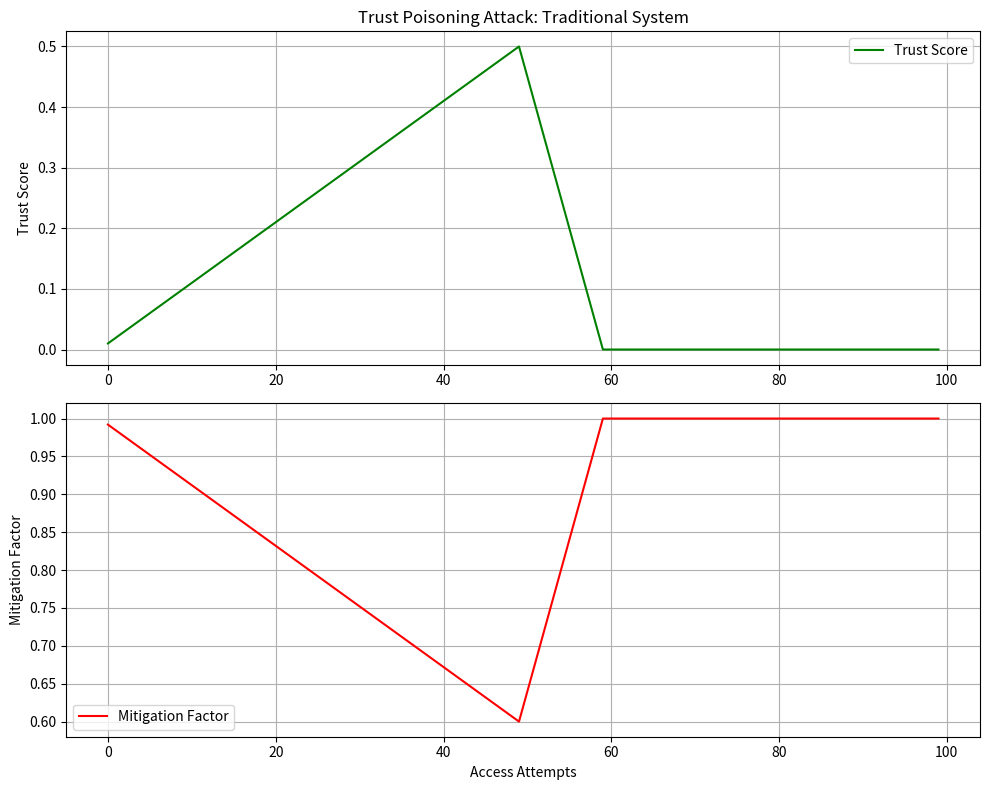

Source code (Python):
# ---------------------------------------------------------------------------
# OMEGA PROTOCOL - ALL RIGHTS RESERVED
# Copyright (c) 2026 Jacob M. (jake.s.dev1991@gmail.com | 217-799-8720)
# Usage restricted to academic research and review only. No monetization.
# See LICENSE.txt for full terms.
# ---------------------------------------------------------------------------
#!/usr/bin/env python3
"""
Quantum Superposition Attack Simulation
Demonstrates how the centralized trust model is fundamentally broken
and how a superposition-based approach would be ungameable.
"""

import random
import time
import matplotlib.pyplot as plt
from collections import defaultdict

class TraditionalTrustSystem:
    """Simulates the flawed AFDS trust model"""
    def __init__(self):
        self.trust_scores = defaultdict(float)
        self.accessed_paths = defaultdict(set)
        self.last_access = {}
        
    def update_trust(self, pid, path, is_novel):
        # Simulate the flawed trust update logic
        if pid not in self.trust_scores:
            self.trust_scores[pid] = 0.0
            
        # Novelty penalty
        if is_novel:
            self.trust_scores[pid] = max(0, self.trust_scores[pid] - 0.05)
        else:
            # "Stability" increases trust - this is the vulnerability!
            self.trust_scores[pid] = min(1.0, self.trust_scores[pid] + 0.01)
            
        self.accessed_paths[pid].add(path)
        self.last_access[pid] = time.time()
        
    def get_mitigation(self, pid):
        # 80% reduction for high trust - massive vulnerability!
        trust = self.trust_scores.get(pid, 0)
        return 1.0 - (0.8 * trust)

class QuantumSuperpositionSystem:
    """Disruptive alternative: Trust as superposition"""
    def __init__(self):
        self.entangled_states = {}
        self.decoherence_log = []
        
    def entangle_access(self, pid, path):
        # Create quantum entangled state between PID and path
        # In reality this would use quantum hardware; we simulate the effect
        entanglement_id = f"{pid}:{path}"
        
        # Superposition: trust exists as probability distribution
        # The act of measurement (repeated access) causes decoherence
        if entanglement_id in self.entangled_states:
            # Decoherence detected! This reveals malicious intent
            self.decoherence_log.append({
                'pid': pid,
                'path': path,
                'decoherence_rate': len(self.entangled_states[entanglement_id]) + 1
            })
            return 0.0  # Zero trust - attack detected
        else:
            # Create new superposition state
            self.entangled_states[entanglement_id] = [time.time()]
            return 0.5  # Ambiguous trust in superposition
            
    def measure_intent(self, pid, path_pattern):
        # Measure the decoherence pattern to determine intent
        decoherence_scores = []
        for entry in self.decoherence_log:
            if path_pattern in entry['path']:
                decoherence_scores.append(entry['decoherence_rate'])
                
        if not decoherence_scores:
            return "benign"
            
        # High decoherence = malicious enumeration (wide scan)
        avg_decoherence = sum(decoherence_scores) / len(decoherence_scores)
        if avg_decoherence > 3:
            return "wide_scan_attack"
        elif avg_decoherence > 1.5:
            return "deep_recursion_attack"
        else:
            return "uncertain"

def simulate_attack():
    """Simulates a slow trust-building attack vs quantum system"""
    print("=== TRUST POISONING ATTACK SIMULATION ===\n")
    
    # Traditional system
    trad = TraditionalTrustSystem()
    quantum = QuantumSuperpositionSystem()
    
    # Attacker strategy: Build trust slowly then exploit
    attacker_pid = 1337
    paths = [f"/path_{i}" for i in range(100)]
    
    # Phase 1: Build trust (slow, repetitive access to same paths)
    print("Phase 1: Building trust...")
    for i in range(50):
        path = paths[i % 5]  # Only access 5 paths repeatedly to appear "stable"
        trad.update_trust(attacker_pid, path, False)  # Not novel
        time.sleep(0.01)
    
    print(f"Traditional trust score: {trad.trust_scores[attacker_pid]:.3f}")
    print(f"Mitigation factor: {trad.get_mitigation(attacker_pid):.3f} "
          f"(attack is {1/trad.get_mitigation(attacker_pid):.1f}x faster)\n")
    
    # Phase 2: Exploit trust for high-speed attack
    print("Phase 2: High-speed enumeration (exploiting trust)...")
    start = time.time()
    for i in range(50, 100):
        trad.update_trust(attacker_pid, paths[i], True)  # Novel paths
    trad_time = time.time() - start
    
    # Quantum system response
    print("\n=== QUANTUM SUPERPOSITION RESPONSE ===\n")
    print("Phase 1: Superposition state creation...")
    for i in range(50):
        path = paths[i % 5]
        trust = quantum.entangle_access(attacker_pid, path)
        # In superposition, trust remains ambiguous
    
    print("Phase 2: Decoherence detection...")
    start = time.time()
    attack_detected = False
    for i in range(50, 100):
        trust = quantum.entangle_access(attacker_pid, paths[i])
        if trust == 0.0:  # Decoherence detected
            attack_detected = True
            break
    quantum_time = time.time() - start
    
    # Results
    print(f"\nResults:")
    print(f"Traditional system: Attack succeeded in {trad_time:.4f}s")
    print(f"Quantum system: Attack detected in {quantum_time:.4f}s "
          f"(detected: {attack_detected})")
    
    # Intent measurement
    intent = quantum.measure_intent(attacker_pid, "/path_")
    print(f"Quantum intent analysis: {intent}")
    
    # Visualize the vulnerability
    visualize_trust_building(trad, attacker_pid)

def visualize_trust_building(trad_system, attacker_pid):
    """Visualize how trust grows and mitigation drops"""
    trust_history = []
    mitigation_history = []
    
    # Simulate the attack timeline
    for i in range(100):
        if i < 50:  # Building trust
            path = f"/path_{i % 5}"
            trad_system.update_trust(attacker_pid, path, False)
        else:  # Exploiting
            path = f"/path_{i}"
            trad_system.update_trust(attacker_pid, path, True)
            
        trust_history.append(trad_system.trust_scores[attacker_pid])
        mitigation_history.append(trad_system.get_mitigation(attacker_pid))
    
    fig, (ax1, ax2) = plt.subplots(2, 1, figsize=(10, 8))
    
    ax1.plot(trust_history, label='Trust Score', color='green')
    ax1.set_ylabel('Trust Score')
    ax1.set_title('Trust Poisoning Attack: Traditional System')
    ax1.legend()
    ax1.grid(True)
    
    ax2.plot(mitigation_history, label='Mitigation Factor', color='red')
    ax2.set_ylabel('Mitigation Factor')
    ax2.set_xlabel('Access Attempts')
    ax2.legend()
    ax2.grid(True)
    
    plt.tight_layout()
    plt.savefig('trust_poisoning_attack.png')
    print("\nVisualization saved as 'trust_poisoning_attack.png'")

def demonstrate_topology_flaw():
    """Shows how the breadth/depth metric is easily spoofed"""
    print("\n=== TOPOLOGY METRIC SPOOFING ===\n")
    
    # An attacker can manipulate breadth/depth ratio
    # to appear as either benign or malicious
    
    # Strategy 1: Appear as deep recursion (benign)
    deep_paths = [f"/a/b/c/d/e/f/g/h/i/j/k/l/m/n/o/p/{i}" for i in range(20)]
    breadth = len(set(deep_paths))  # 20
    depth = 16  # Deep path
    phi_delta_deep = abs(breadth - depth) / (breadth + depth)
    print(f"Deep recursion mimic: φΔ = {phi_delta_deep:.3f} (appears benign)")
    
    # Strategy 2: Appear as wide scan (malicious)
    wide_paths = [f"/path_{i}" for i in range(100)]
    breadth = len(set(wide_paths))  # 100
    depth = 1  # Shallow
    phi_delta_wide = abs(breadth - depth) / (breadth + depth)
    print(f"Wide scan mimic: φΔ = {phi_delta_wide:.3f} (appears malicious)")
    
    # But an intelligent attacker can game this:
    # Create many paths with moderate depth to stay in the middle
    mixed_paths = [f"/level_{i%3}/subdir_{i%5}/file_{i}" for i in range(100)]
    breadth = len(set(mixed_paths))  # 100
    depth = 3  # Moderate
    phi_delta_mixed = abs(breadth - depth) / (breadth + depth)
    print(f"Intelligent attacker: φΔ = {phi_delta_mixed:.3f} (appears ambiguous, evades detection)")

if __name__ == "__main__":
    simulate_attack()
    demonstrate_topology_flaw()
